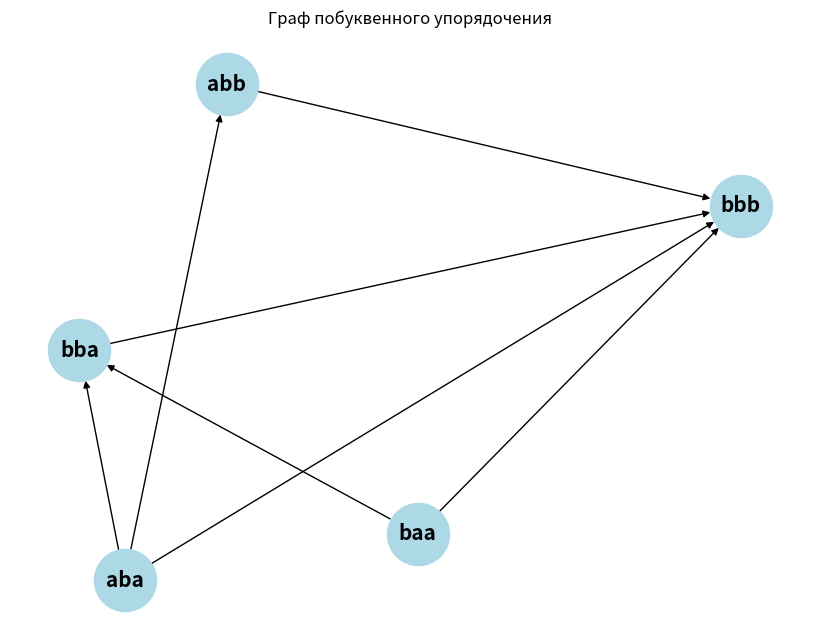
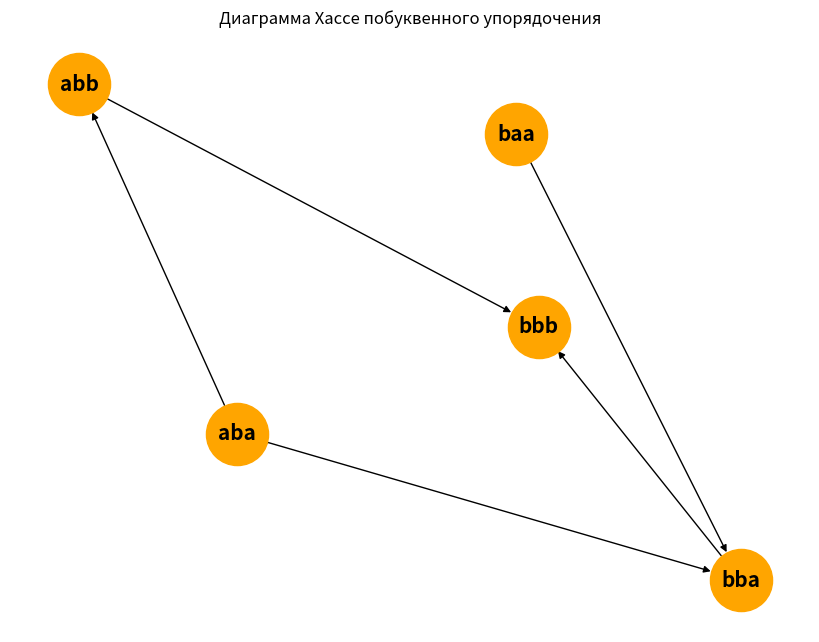
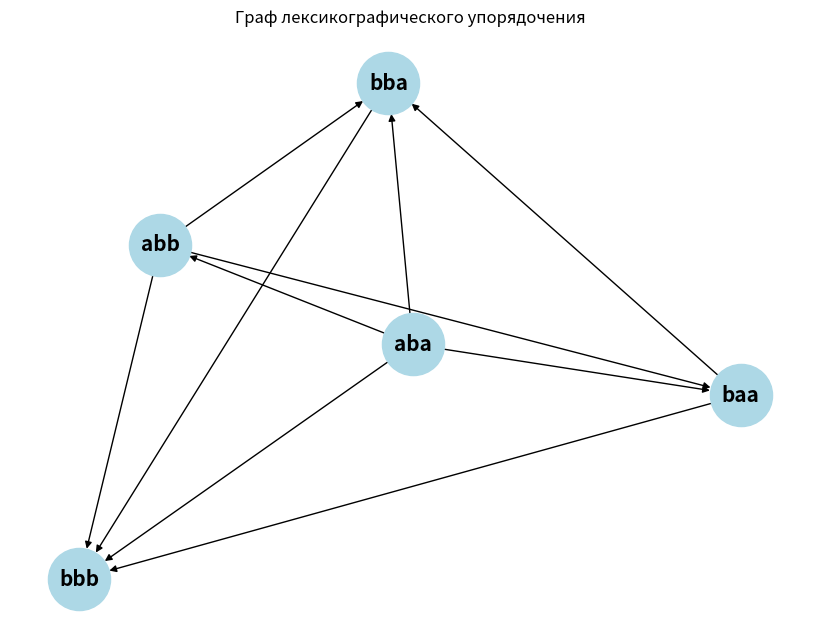
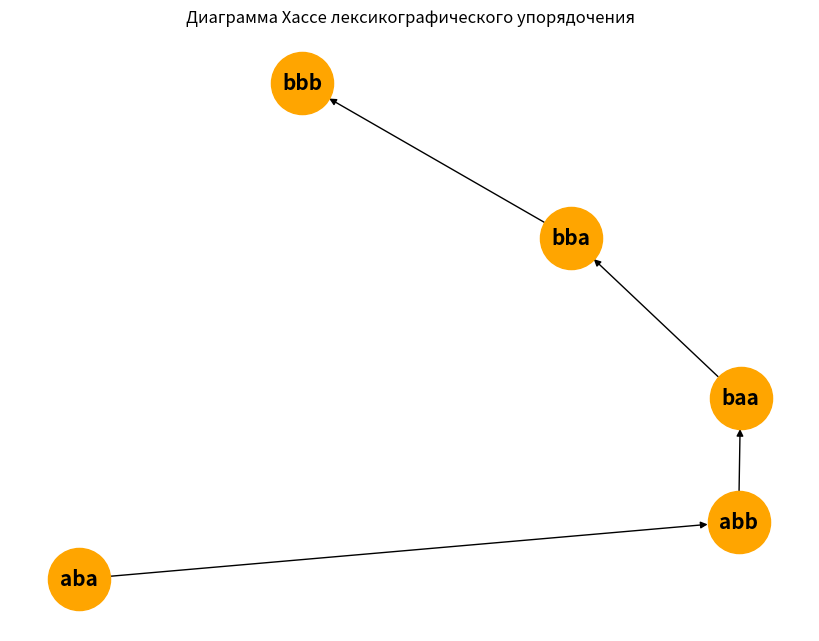

Generate these figures, in order, with matplotlib:
import numpy as np
import networkx as nx
import matplotlib.pyplot as plt

W = ['baa','aba','abb','bba','bbb']
n = len(W)

def compare_letterwise(word1, word2):
    return all(a <= b for a, b in zip(word1, word2))

matrix_letterwise = np.zeros((n, n), dtype=int)
for i in range(n):
    for j in range(n):
        if compare_letterwise(W[i], W[j]):
            matrix_letterwise[i][j] = 1

print("Матрица сравнения для побуквенного упорядочения")
print(matrix_letterwise)

G_letterwise = nx.DiGraph()
for word in W:
    G_letterwise.add_node(word)
for i in range(n):
    for j in range(n):
        if matrix_letterwise[i][j] == 1 and i != j:
            G_letterwise.add_edge(W[i], W[j])

plt.figure(figsize=(8, 6))
pos = nx.spring_layout(G_letterwise)
nx.draw(G_letterwise, pos, with_labels=True, node_size=2000,
        node_color='lightblue', font_size=15, font_weight='bold',
        arrows=True)
plt.title("Граф побуквенного упорядочения")
plt.show()

def hasse_diagram(matrix, W):
    G_hasse = nx.DiGraph()
    n = len(W)
    for i in range(n):
        for j in range(n):
            if matrix[i][j] == 1 and i != j:
                if not any(matrix[i][k] == 1 and matrix[k][j] == 1 for k in range(n) if k != i and k != j):
                    G_hasse.add_edge(W[i], W[j])
    return G_hasse

H_letterwise = hasse_diagram(matrix_letterwise, W)

plt.figure(figsize=(8, 6))
pos_hasse = nx.spring_layout(H_letterwise)
nx.draw(H_letterwise, pos_hasse, with_labels=True, node_size=2000,
        node_color='orange', font_size=15, font_weight='bold', arrows=True)
plt.title("Диаграмма Хассе побуквенного упорядочения")
plt.show()

def compare_lexicographically(word1, word2):
    return word1 <= word2

matrix_lexicographic = np.zeros((n, n), dtype=int)
for i in range(n):
    for j in range(n):
        if compare_lexicographically(W[i], W[j]):
            matrix_lexicographic[i][j] = 1

print("\nМатрица сравнения для лексикографического упорядочения:")
print(matrix_lexicographic)

G_lexicographic = nx.DiGraph()
for word in W:
    G_lexicographic.add_node(word)
for i in range(n):
    for j in range(n):
        if matrix_lexicographic[i][j] == 1 and i != j:
            G_lexicographic.add_edge(W[i], W[j])

plt.figure(figsize=(8, 6))
pos = nx.spring_layout(G_lexicographic)
nx.draw(G_lexicographic, pos, with_labels=True, node_size=2000,
        node_color='lightblue', font_size=15, font_weight='bold',
        arrows=True)
plt.title("Граф лексикографического упорядочения")
plt.show()

H_lexicographic = hasse_diagram(matrix_lexicographic, W)

plt.figure(figsize=(8, 6))
pos_hasse = nx.spring_layout(H_lexicographic)
nx.draw(H_lexicographic, pos_hasse, with_labels=True, node_size=2000,
        node_color='orange', font_size=15, font_weight='bold', arrows=True)
plt.title("Диаграмма Хассе лексикографического упорядочения")
plt.show()
